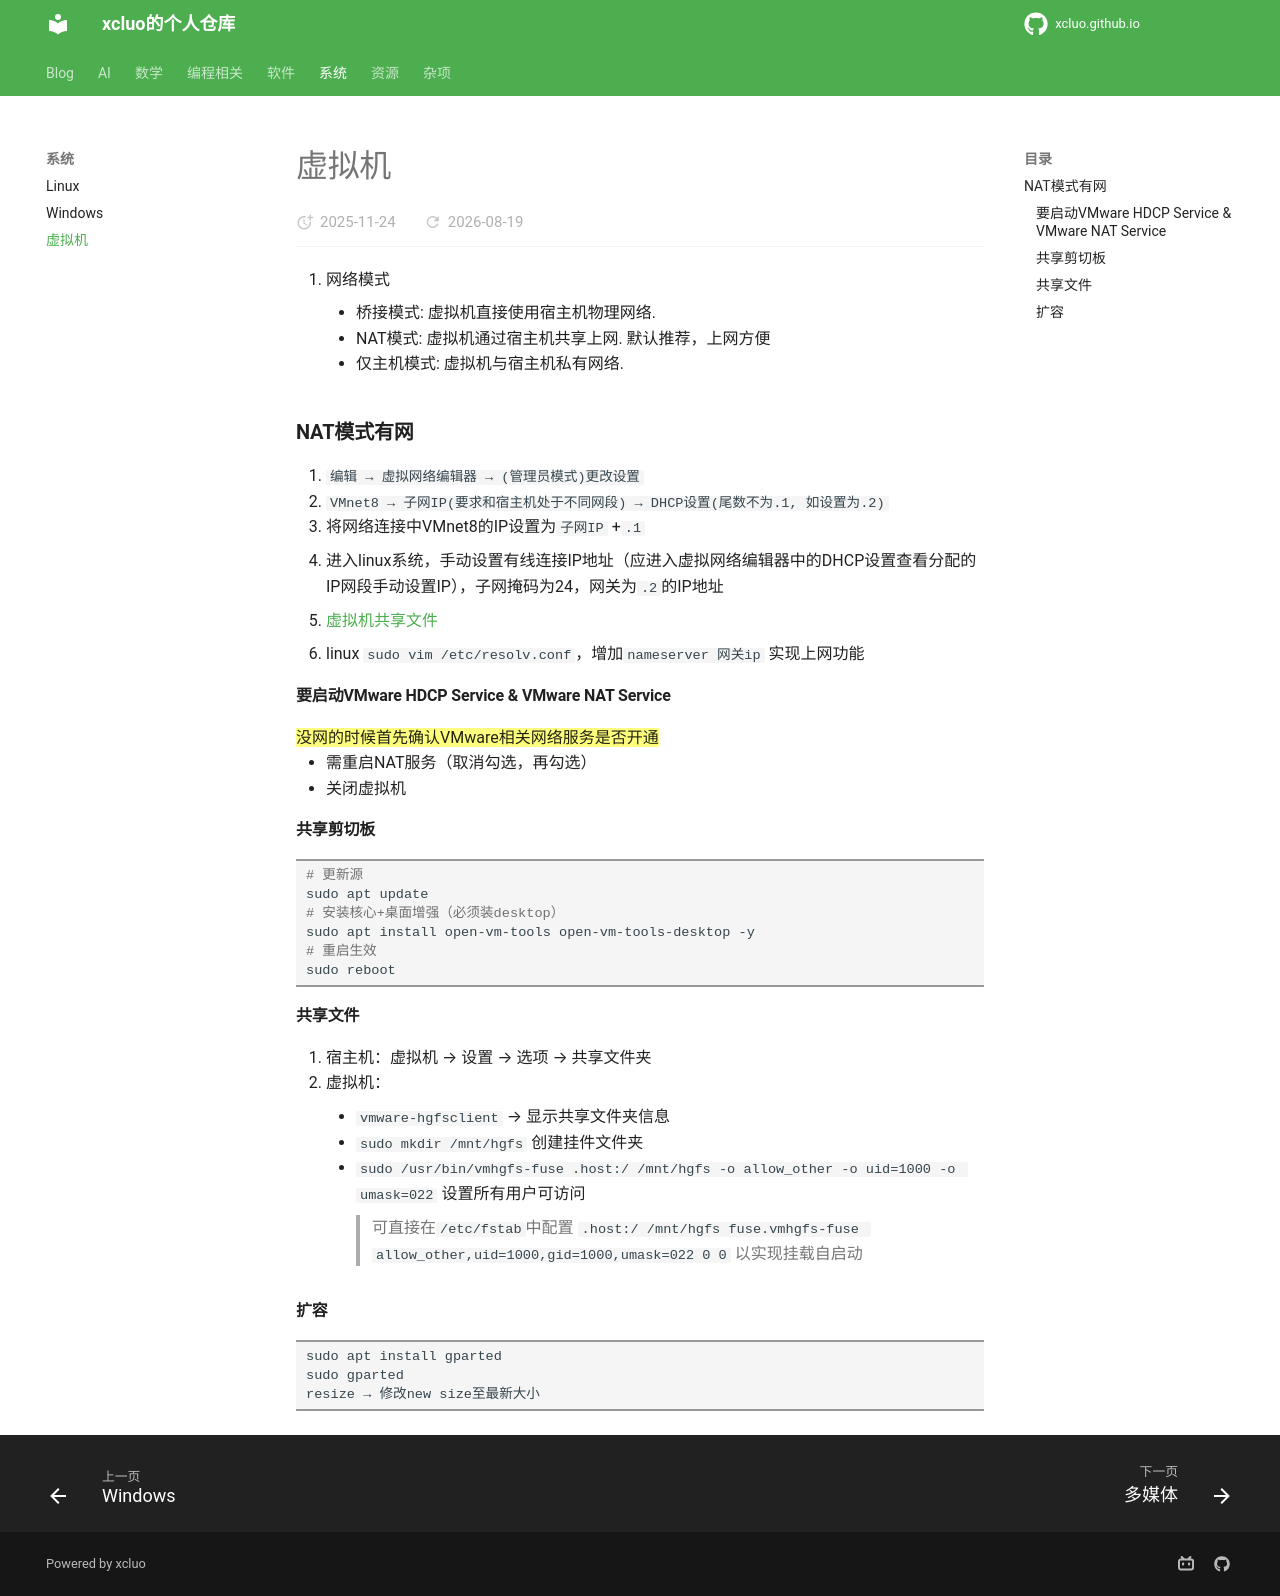

repository: xcluo/xcluo.github.io · page: System/Virtual_Machine/vmware.html · generator: mkdocs

1. 网络模式
    - 桥接模式: 虚拟机直接使用宿主机物理网络.
    - NAT模式: 虚拟机通过宿主机共享上网. 默认推荐，上网方便
    - 仅主机模式: 虚拟机与宿主机私有网络.

### NAT模式有网

1. `编辑 → 虚拟网络编辑器 → (管理员模式)更改设置`
2. `VMnet8 → 子网IP(要求和宿主机处于不同网段) → DHCP设置(尾数不为.1, 如设置为.2)`
3. 将网络连接中VMnet8的IP设置为`子网IP` +`.1`
4. 进入linux系统，手动设置有线连接IP地址（应进入虚拟网络编辑器中的DHCP设置查看分配的IP网段手动设置IP），子网掩码为24，网关为`.2`的IP地址

- [虚拟机共享文件](https://zhuanlan.zhihu.com/p/650638983)
- linux `sudo vim /etc/resolv.conf`，增加`nameserver 网关ip` 实现上网功能


#### 要启动VMware HDCP Service & VMware NAT Service

==没网的时候首先确认VMware相关网络服务是否开通==


- 需重启NAT服务（取消勾选，再勾选）
- 关闭虚拟机

#### 共享剪切板

```bash
# 更新源
sudo apt update
# 安装核心+桌面增强（必须装desktop）
sudo apt install open-vm-tools open-vm-tools-desktop -y
# 重启生效
sudo reboot
```

#### 共享文件

1. 宿主机：虚拟机 → 设置 → 选项 → 共享文件夹
2. 虚拟机：
    - `vmware-hgfsclient` → 显示共享文件夹信息  
    - `sudo mkdir /mnt/hgfs` 创建挂件文件夹  
    - `sudo /usr/bin/vmhgfs-fuse .host:/ /mnt/hgfs -o allow_other -o uid=1000 -o umask=022` 设置所有用户可访问  
    > 可直接在`/etc/fstab`中配置 `.host:/ /mnt/hgfs fuse.vmhgfs-fuse allow_other,uid=1000,gid=1000,umask=022 0 0` 以实现挂载自启动

#### 扩容

```bash
sudo apt install gparted
sudo gparted
resize → 修改new size至最新大小
```
